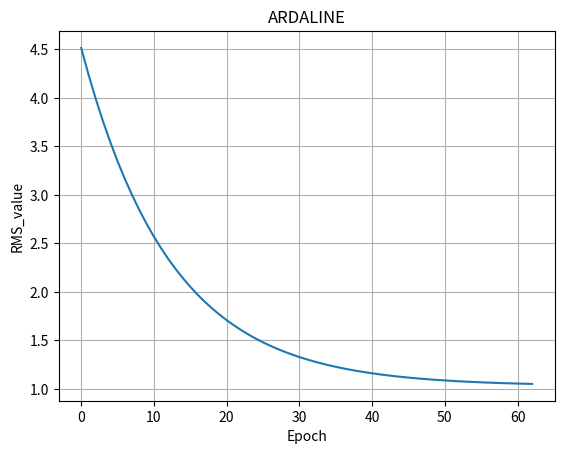

Write Python code to recreate this figure.
import matplotlib.pyplot as plt
#adaline
w1 = 0.1
w2 = 0.1
bias = 0.1
alpha = 0.01
x1 = [-1,-1,1,1]
x2 = [-1,1,-1,1]
y = [1,1,1,-1]  #and gate
threshold  = 2
cnt = 0
ep = 0
(x_plt, y_plt) = [] , []
sum_of_error = 0
per_error = 1.05
perror = 0
while True:
    w1_new = w1
    w2_new = w2
    bias_new = bias
    y_in = bias_new+(x1[cnt]*w1_new)+(x2[cnt]*w2_new)
    error = (y[cnt]-y_in)**2
    e = y[cnt] - y_in
    w1 = w1_new + (alpha * e * x1[cnt])
    w2 = w2_new + (alpha * e * x2[cnt])
    bias = bias +(alpha* e)
    sum_of_error = sum_of_error + error
    print(cnt, ':', 'W1: ', float(w1), 'W2: ', w2, 'Bias:', bias_new, "Output:", y_in, 'Target:', y[cnt],'Error:', e)
    cnt+=1


    if sum_of_error <= per_error and cnt==4:
        print("*******************The network is trained************************************************")
        print('W1_trained: ', w1, '|', 'W2_trained: ', w2, '|', 'Bias: ', bias_new, 'Error:', sum_of_error)
        print('******************************************************************************************')
        break

    elif cnt == 4 :
        x_plt.append(ep)
        y_plt.append(sum_of_error)
        # plt.plot(x_plt, y_plt)
        # plt.xlabel('Epoch')
        # plt.ylabel('RMS_value')
        # plt.title('ARDALINE')
        # plt.grid(True)
        # plt.show(block=False)
        # time.sleep(0.1)
        # plt.close()
        print('RMS = ',sum_of_error)
        print('Epoch:',ep)
        sum_of_error = 0
        ep+=1
        cnt = 0


plt.plot(x_plt, y_plt)
plt.xlabel('Epoch')
plt.ylabel('RMS_value')
plt.title('ARDALINE')
plt.grid(True)
plt.show()
